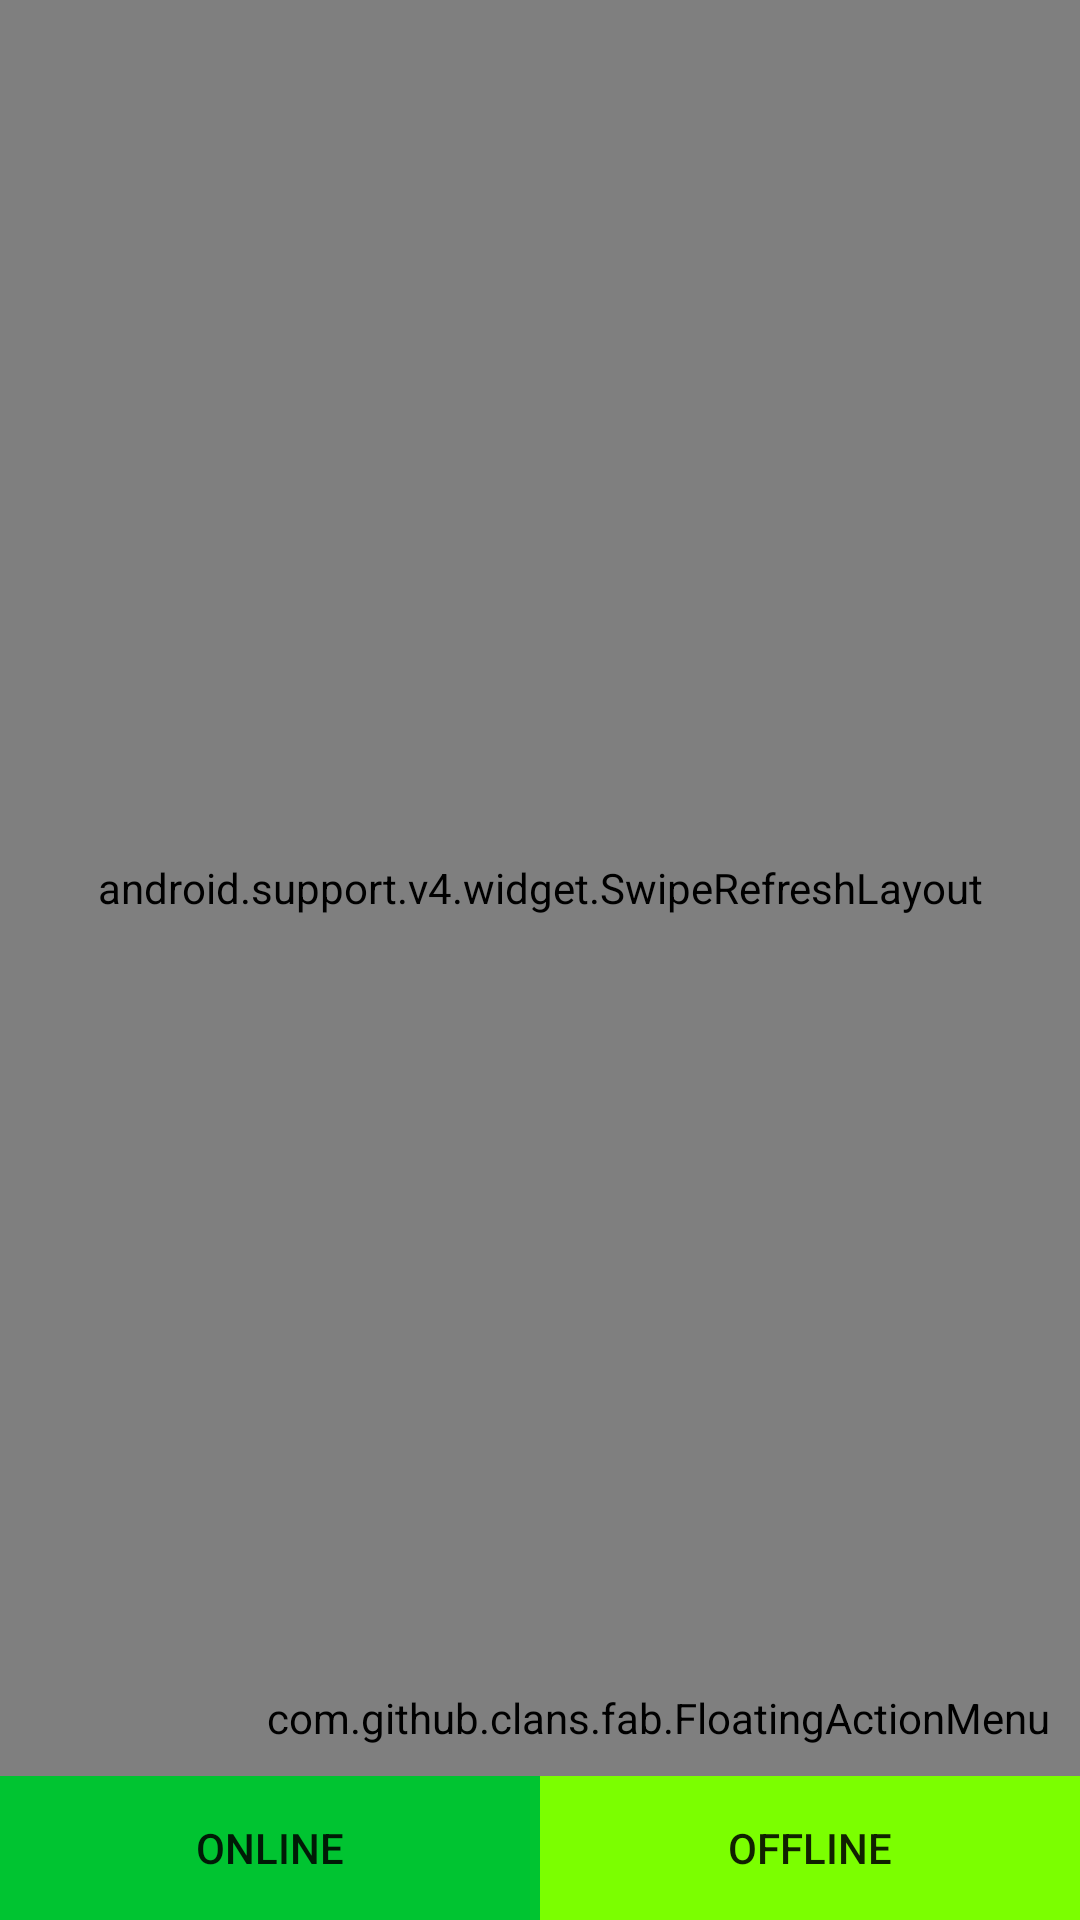

This screen was rendered from an Android layout file. Write that file and the resources it references.
<!-- AndroidManifest.xml: application theme AppTheme -->
<!-- res/layout/fragment_marker.xml -->
<RelativeLayout xmlns:android="http://schemas.android.com/apk/res/android"
    xmlns:tools="http://schemas.android.com/tools"
    xmlns:fab="http://schemas.android.com/apk/res-auto"
    android:layout_width="match_parent"
    android:layout_height="match_parent"
    android:background="#d9d9d9"
    tools:context="vnu.uet.augmentedrealitymvp.screen.fragment.marker.MarkerFragment">

    <FrameLayout
        android:layout_width="match_parent"
        android:layout_height="match_parent"
        android:layout_above="@+id/linearLayout">

        <android.support.v4.widget.SwipeRefreshLayout
            android:id="@+id/swipeRefreshLayoutMarkerOnline"
            android:layout_width="match_parent"
            android:layout_height="match_parent"
            android:layout_above="@+id/linearLayout"
            android:layout_below="@+id/view">

            <android.support.v7.widget.RecyclerView
                android:id="@+id/markers_recycler_view"
                android:layout_width="match_parent"
                android:layout_height="match_parent"
                android:divider="@color/list_divider"
                android:listSelector="@drawable/list_row_selector"
                android:scrollbars="vertical" />
        </android.support.v4.widget.SwipeRefreshLayout>


        <com.github.clans.fab.FloatingActionMenu
            android:id="@+id/fam"
            android:layout_width="wrap_content"
            android:layout_height="wrap_content"
            android:layout_marginRight="10dp"
            android:layout_marginBottom="10dp"
            android:layout_marginLeft="10dp"
            fab:menu_fab_size="normal"
            fab:menu_showShadow="true"
            android:layout_gravity="right|bottom">
            <com.github.clans.fab.FloatingActionButton
                android:id="@+id/fab_take_photo"
                android:layout_width="wrap_content"
                android:layout_height="wrap_content"
                android:src="@mipmap/take_photo"
                fab:fab_size="normal"
                fab:fab_label="Take new photo" />
            <com.github.clans.fab.FloatingActionButton
                android:id="@+id/fab_pick_photo"
                android:layout_width="wrap_content"
                android:layout_height="wrap_content"
                android:src="@mipmap/pick_photo"
                fab:fab_size="normal"
                fab:fab_label="Pick photo" />
        </com.github.clans.fab.FloatingActionMenu>

    </FrameLayout>

    <LinearLayout
        android:id="@+id/linearLayout"
        android:layout_width="match_parent"
        android:layout_height="wrap_content"
        android:layout_alignParentBottom="true"
        android:layout_alignParentLeft="true"
        android:layout_alignParentStart="true"
        android:layout_gravity="center_horizontal|bottom"
        android:background="#FFF000"
        android:orientation="horizontal"
        android:weightSum="2">

        <Button
            android:id="@+id/marker_list_switch_online"
            android:layout_width="wrap_content"
            android:layout_height="wrap_content"
            android:layout_weight="1"
            android:background="#00c431"
            android:text="Online" />

        <Button
            android:id="@+id/marker_list_switch_offline"
            android:layout_width="wrap_content"
            android:layout_height="wrap_content"
            android:layout_weight="1"
            android:background="#7bff00"
            android:text="Offline" />
    </LinearLayout>

</RelativeLayout>
<!-- resources referenced by this layout -->
<resources>
  <color name="list_divider">#d9d9d9</color>
  <!-- mipmap pick_photo: png bitmap (mipmap-xxhdpi, 9788 bytes) -->
  <!-- mipmap take_photo: png bitmap (mipmap-xxhdpi, 7890 bytes) -->
  <style name="AppTheme" parent="Theme.AppCompat.Light.DarkActionBar">
          <item name="windowActionBar">false</item>
          <item name="windowNoTitle">true</item>
          <item name="colorPrimary">@color/colorPrimary</item>
          <item name="colorPrimaryDark">@color/colorPrimaryDark</item>
          <item name="colorAccent">@color/colorAccent</item>
      </style>
      --&gt;
  <color name="colorPrimary">#009688</color>
  <color name="colorPrimaryDark">#00796B</color>
  <color name="colorAccent">#33d6ff</color>
</resources>
